Dataset: PlantVillage_Split (GitHub, rhoust123/Plant_Disease_Classifier). Classes: pepper bell bacterial spot, pepper bell healthy, potato early blight, potato late blight, potato healthy, tomato bacterial spot, tomato early blight, tomato late blight, tomato leaf mold, tomato septoria leaf spot, tomato spider mites two spotted spider mite, tomato target spot, tomato yellow leaf curl virus, tomato mosaic virus, tomato healthy.

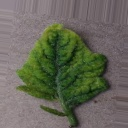
Label: tomato yellow leaf curl virus

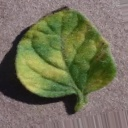
Label: tomato leaf mold

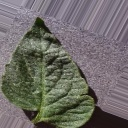
Label: tomato healthy

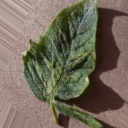
Label: tomato spider mites two spotted spider mite

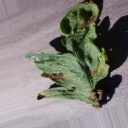
Label: tomato early blight

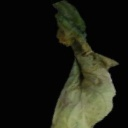
Label: tomato late blight
